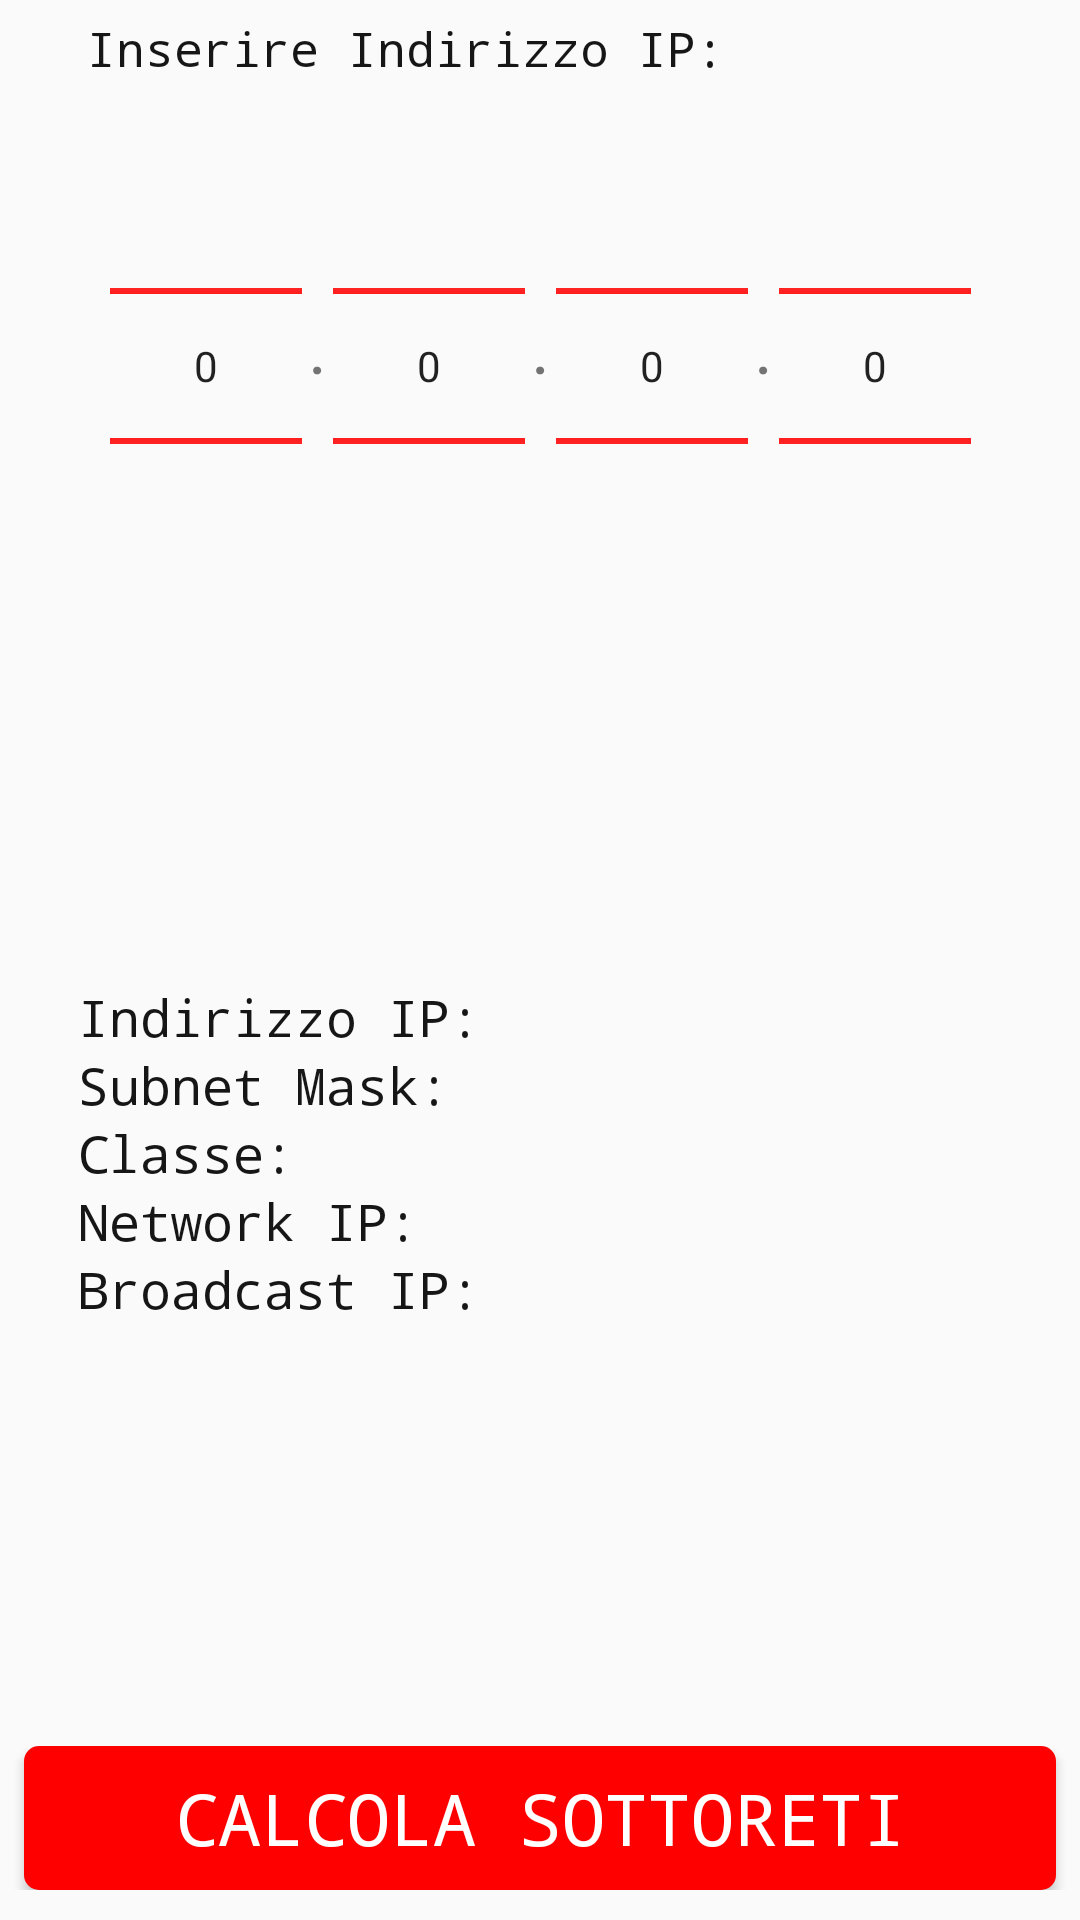

The Android layout XML behind this screen, and the referenced resources:
<!-- AndroidManifest.xml: application theme AppTheme -->
<!-- res/layout/activity_main.xml -->
<?xml version="1.0" encoding="utf-8"?>
<android.support.constraint.ConstraintLayout xmlns:android="http://schemas.android.com/apk/res/android"
    xmlns:app="http://schemas.android.com/apk/res-auto"
    xmlns:tools="http://schemas.android.com/tools"
    android:layout_width="match_parent"
    android:layout_height="match_parent"
    tools:context=".MainActivity"
    >

    <TextView
        android:id="@+id/textView4"
        android:layout_width="wrap_content"
        android:layout_height="wrap_content"
        android:layout_marginStart="8dp"
        android:layout_marginTop="8dp"
        android:layout_marginEnd="8dp"
        android:layout_marginBottom="8dp"
        android:fontFamily="monospace"
        android:text="Inserire Indirizzo IP:"
        android:textColor="@color/colorBackground"
        android:textSize="16sp"
        app:layout_constraintBottom_toTopOf="@+id/linearLayout"
        app:layout_constraintEnd_toEndOf="parent"
        app:layout_constraintHorizontal_bias="0.16"
        app:layout_constraintStart_toStartOf="parent"
        app:layout_constraintTop_toTopOf="parent" />

    <LinearLayout
        android:id="@+id/linearLayout"
        android:layout_width="wrap_content"
        android:layout_height="0dp"
        android:layout_marginStart="8dp"
        android:layout_marginTop="32dp"
        android:layout_marginEnd="8dp"
        android:orientation="horizontal"
        app:layout_constraintEnd_toEndOf="parent"
        app:layout_constraintStart_toStartOf="parent"
        app:layout_constraintTop_toTopOf="parent">

        <NumberPicker
            android:id="@+id/NP1"
            android:layout_width="wrap_content"
            android:layout_height="wrap_content"
            android:baselineAligned="false"
            android:fadeScrollbars="false"
            android:scrollbarAlwaysDrawHorizontalTrack="false"
            android:theme="@style/AppTheme.Picker"></NumberPicker>

        <TextView
            android:id="@+id/textView"
            android:layout_width="wrap_content"
            android:layout_height="match_parent"
            android:layout_weight="1"
            android:paddingLeft="2dp"
            android:paddingTop="67dp"
            android:paddingRight="2dp"
            android:text="."
            android:textSize="24sp" />

        <NumberPicker
            android:id="@+id/NP2"
            android:layout_width="wrap_content"
            android:layout_height="wrap_content"
            android:theme="@style/AppTheme.Picker"></NumberPicker>

        <TextView
            android:id="@+id/textView2"
            android:layout_width="wrap_content"
            android:layout_height="match_parent"
            android:layout_weight="1"
            android:paddingLeft="2dp"
            android:paddingTop="67dp"
            android:paddingRight="2dp"
            android:text="."
            android:textSize="24sp" />

        <NumberPicker
            android:id="@+id/NP3"
            android:layout_width="wrap_content"
            android:layout_height="wrap_content"
            android:theme="@style/AppTheme.Picker"></NumberPicker>

        <TextView
            android:id="@+id/textView3"
            android:layout_width="wrap_content"
            android:layout_height="match_parent"
            android:layout_weight="1"
            android:paddingLeft="2dp"
            android:paddingTop="67dp"
            android:paddingRight="2dp"
            android:text="."
            android:textSize="24sp" />

        <NumberPicker
            android:id="@+id/NP4"
            android:layout_width="wrap_content"
            android:layout_height="wrap_content"
            android:theme="@style/AppTheme.Picker"></NumberPicker>
    </LinearLayout>

    <LinearLayout
        android:id="@+id/linearLayout3"
        android:layout_width="0dp"
        android:layout_height="wrap_content"
        android:layout_marginStart="26dp"
        android:layout_marginTop="8dp"
        android:layout_marginEnd="8dp"
        android:layout_marginBottom="8dp"
        android:orientation="vertical"
        app:layout_constraintBottom_toBottomOf="parent"
        app:layout_constraintEnd_toEndOf="parent"
        app:layout_constraintStart_toStartOf="parent"
        app:layout_constraintTop_toBottomOf="@+id/linearLayout"
        app:layout_constraintVertical_bias="0.36">

        <TextView
            android:id="@+id/textViewIPAddress"
            android:layout_width="match_parent"
            android:layout_height="wrap_content"
            android:fontFamily="monospace"
            android:text="Indirizzo IP:"
            android:textColor="@color/colorBackground"
            android:textSize="17sp" />

        <TextView
            android:id="@+id/textViewSubnetMask"
            android:layout_width="match_parent"
            android:layout_height="wrap_content"
            android:fontFamily="monospace"
            android:text="Subnet Mask:"
            android:textColor="@color/colorBackground"
            android:textSize="17sp" />

        <TextView
            android:id="@+id/textViewClassIP"
            android:layout_width="match_parent"
            android:layout_height="wrap_content"
            android:fontFamily="monospace"
            android:text="Classe:"
            android:textColor="@color/colorBackground"
            android:textSize="17sp" />

        <TextView
            android:id="@+id/textViewNetworkIp"
            android:layout_width="match_parent"
            android:layout_height="wrap_content"
            android:fontFamily="monospace"
            android:text="Network IP:"
            android:textColor="@color/colorBackground"
            android:textSize="17sp" />

        <TextView
            android:id="@+id/textViewBroadcastIP"
            android:layout_width="match_parent"
            android:layout_height="wrap_content"
            android:fontFamily="monospace"
            android:text="Broadcast IP:"
            android:textColor="@color/colorBackground"
            android:textSize="17sp" />
    </LinearLayout>

    <LinearLayout
        android:layout_width="0dp"
        android:layout_height="wrap_content"
        android:layout_marginTop="8dp"
        android:orientation="vertical"
        app:layout_constraintBottom_toBottomOf="parent"
        app:layout_constraintEnd_toEndOf="parent"
        app:layout_constraintStart_toStartOf="parent"
        app:layout_constraintTop_toBottomOf="@+id/linearLayout3"
        app:layout_constraintVertical_bias="0.93">

        <Button
            android:id="@+id/buttonSottoReti"
            android:layout_width="match_parent"
            android:layout_height="48dp"
            android:layout_marginStart="8dp"
            android:layout_marginEnd="8dp"
            android:background="@drawable/ripple"
            android:fontFamily="monospace"
            android:onClick="onClickCalcola2"
            android:text="CALCOLA SOTTORETI"
            android:textColor="@android:color/background_light"
            android:textSize="24sp"
            tools:layout_editor_absoluteX="166dp"
            tools:layout_editor_absoluteY="675dp" />

    </LinearLayout>

</android.support.constraint.ConstraintLayout>
<!-- resources referenced by this layout -->
<resources>
  <color name="colorBackground">#161616</color>
  <!-- drawable ripple (drawable) -->
  <?xml version="1.0" encoding="utf-8"?>
  <ripple xmlns:android="http://schemas.android.com/apk/res/android"
      android:color="@color/colorWhite">
      <item android:id="@android:id/mask">
          <shape android:shape="rectangle">
              <solid android:color="@color/colorWhite" />
          </shape>
      </item>
  
      <item android:id="@android:id/background">
          <shape android:shape="rectangle">
              <gradient
                  android:angle="90"
                  android:endColor="@color/colorRed"
                  android:startColor="@color/colorRed"
                  android:type="linear" />
              <corners android:radius="5dp"/>
          </shape>
  
      </item>
  </ripple>
  <style name="AppTheme.Picker" parent="Theme.AppCompat.Light.NoActionBar">
          <item name="android:textColorSecondary">@color/colorRed</item>
      </style>
  <style name="AppTheme" parent="Theme.AppCompat.Light.DarkActionBar">
          
          <item name="colorPrimary">@color/colorRed</item>
          <item name="colorPrimaryDark">@color/colorAccent</item>
          <item name="colorAccent">@color/colorAccent</item>
      </style>
  <color name="colorWhite">#FFFFFF</color>
  <color name="colorRed">#FF0000</color>
  <color name="colorAccent">#C20925</color>
</resources>
